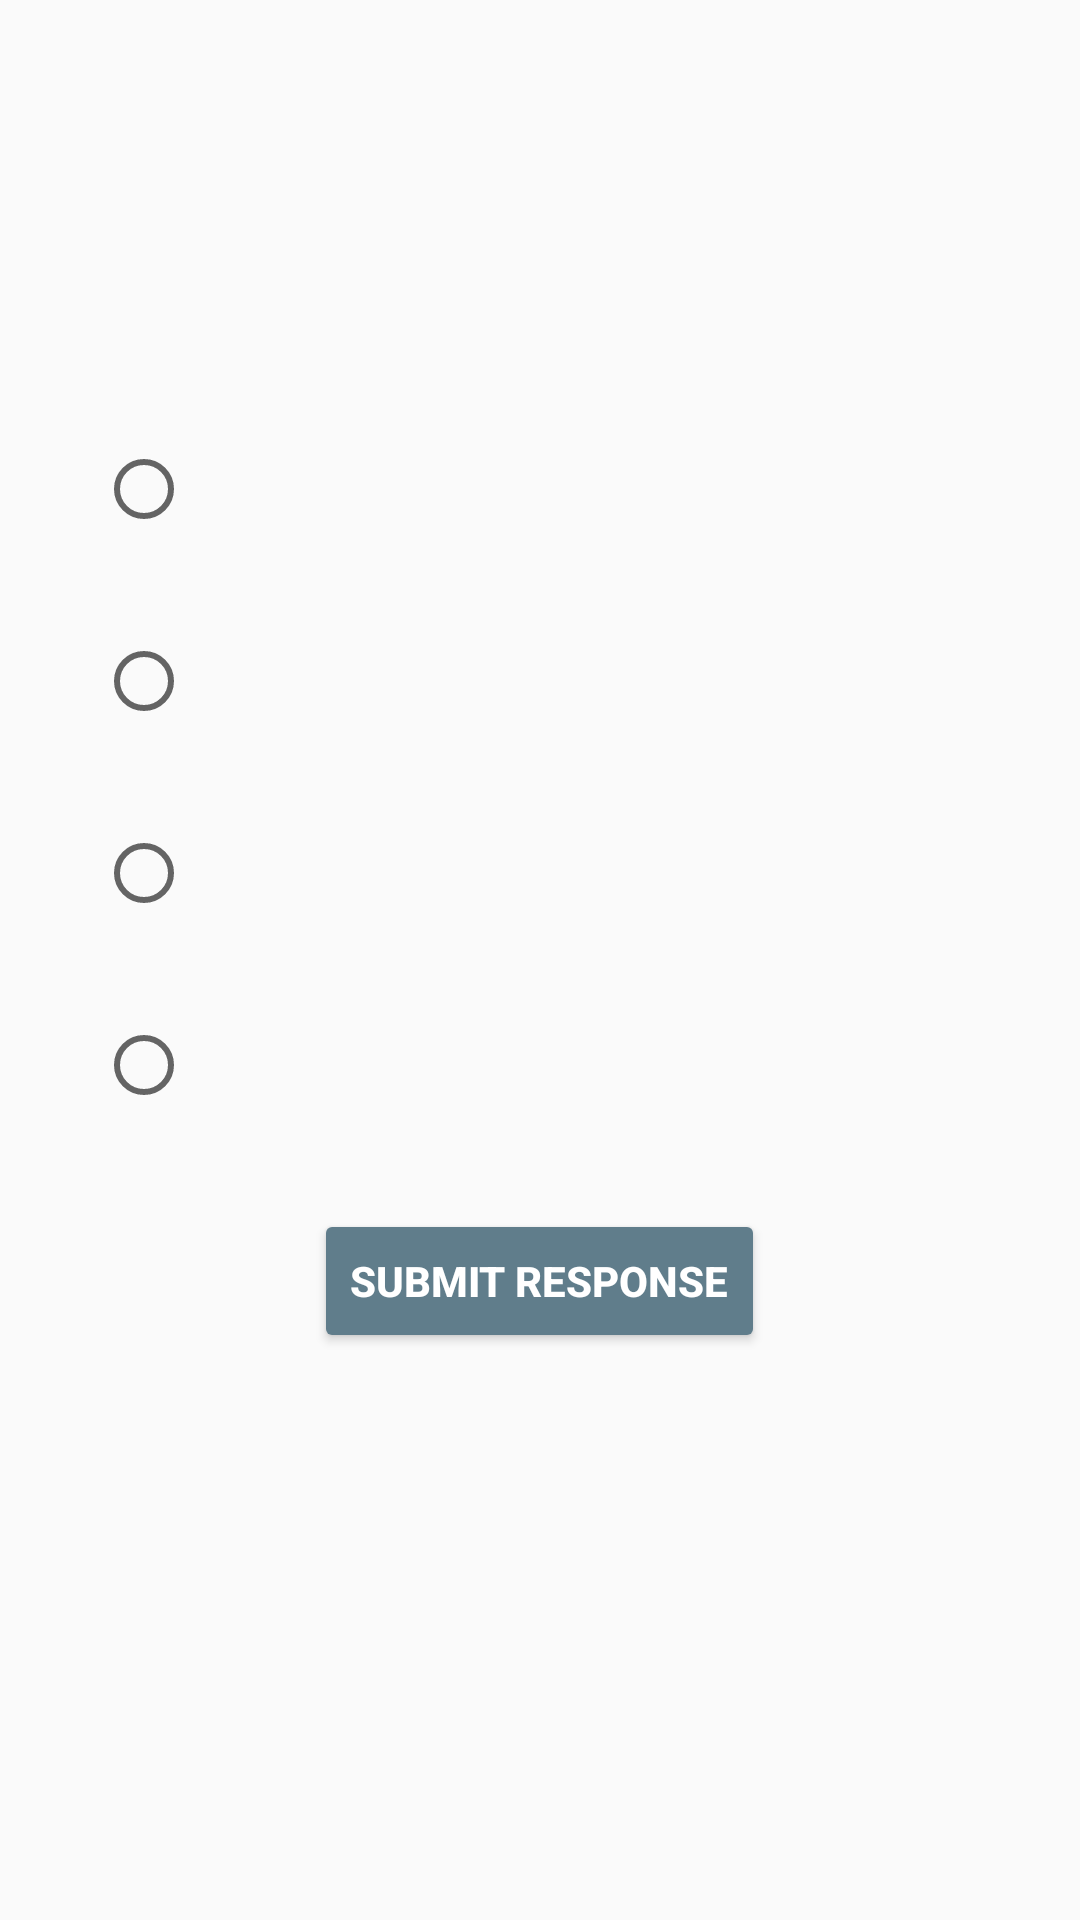

The Android layout XML behind this screen, and the referenced resources:
<!-- AndroidManifest.xml: activity theme AppTheme.NoActionBar -->
<!-- res/layout/activity_question.xml -->
<?xml version="1.0" encoding="utf-8"?>
<LinearLayout xmlns:android="http://schemas.android.com/apk/res/android"
    xmlns:tools="http://schemas.android.com/tools"
    android:layout_width="match_parent"
    android:layout_height="match_parent"
    android:orientation="vertical">

    <TextView
        android:id="@+id/status"
        android:layout_width="match_parent"
        android:layout_height="wrap_content"
        android:background="#888"
        android:padding="8dp"
        android:paddingBottom="4dp"
        android:paddingTop="4dp"
        android:text="@string/no_internet"
        android:textAppearance="?android:textAppearanceSmall"
        android:textColor="#f00"
        android:visibility="gone" />


    <LinearLayout
        android:id="@+id/progress"
        android:layout_width="match_parent"
        android:layout_height="match_parent"
        android:gravity="center"
        android:orientation="vertical"
        android:visibility="gone">

        <ProgressBar
            style="?android:progressBarStyle"
            android:layout_width="match_parent"
            android:layout_height="40dp" />

        <TextView
            android:id="@+id/progress_msg"
            android:layout_width="match_parent"
            android:layout_height="wrap_content"
            android:gravity="center_horizontal"
            android:text="@string/loading_question" />
    </LinearLayout>

    <LinearLayout
        android:id="@+id/error"
        android:layout_width="match_parent"
        android:layout_height="match_parent"
        android:gravity="center"
        android:orientation="vertical"
        android:padding="16dp"
        android:visibility="gone">

        <TextView
            android:id="@+id/error_msg"
            android:layout_width="match_parent"
            android:layout_height="wrap_content"
            android:gravity="center_horizontal"
            android:text="@string/internet_unavailable"
            android:textAppearance="?android:textAppearanceSmall" />

        <Button
            android:id="@+id/retry"
            style="@style/Widget.AppCompat.Button.Colored"
            android:layout_width="wrap_content"
            android:layout_height="wrap_content"
            android:text="Retry" />
    </LinearLayout>

    <ScrollView
        android:id="@+id/content"
        android:layout_width="match_parent"
        android:layout_height="wrap_content"
        android:padding="16dp"
        android:scrollbars="none">

        <LinearLayout
            android:layout_width="match_parent"
            android:layout_height="wrap_content"
            android:orientation="vertical"
            tools:context="com.app.innovationweek.com.app.iw.QuestionActivity">


            <TextView
                android:id="@+id/timer"
                android:layout_width="match_parent"
                android:layout_height="wrap_content"
                android:layout_margin="16dp"
                android:textAppearance="?android:textAppearanceListItem"
                tools:text="You have 10 minutes to answer this question" />

            <TextView
                android:id="@+id/statement"
                android:layout_width="match_parent"
                android:layout_height="wrap_content"
                android:layout_margin="16dp"
                android:textAppearance="?android:textAppearanceLarge"
                tools:text="Who Sucks big time?" />

            <ImageView
                android:id="@+id/image"
                android:layout_width="wrap_content"
                android:layout_height="wrap_content"
                android:layout_gravity="center_horizontal"
                android:layout_margin="16dp"
                android:visibility="gone" />

            <RadioGroup
                android:id="@+id/radio_group_options"
                android:layout_width="fill_parent"
                android:layout_height="wrap_content"
                android:orientation="vertical">

                <RadioButton
                    android:id="@+id/option1"
                    android:layout_width="match_parent"
                    android:layout_height="wrap_content"
                    android:layout_margin="16dp"
                    android:onClick="onRadioButtonOptionClicked"
                    android:padding="5dp"
                    android:textAppearance="?android:textAppearanceSmall"
                    tools:text="Option 1" />

                <RadioButton
                    android:id="@+id/option2"
                    android:layout_width="match_parent"
                    android:layout_height="wrap_content"
                    android:layout_margin="16dp"
                    android:onClick="onRadioButtonOptionClicked"
                    android:padding="5dp"
                    android:textAppearance="?android:textAppearanceSmall"
                    tools:text="Option 2" />

                <RadioButton
                    android:id="@+id/option3"
                    android:layout_width="match_parent"
                    android:layout_height="wrap_content"
                    android:layout_margin="16dp"
                    android:onClick="onRadioButtonOptionClicked"
                    android:padding="5dp"
                    android:textAppearance="?android:textAppearanceSmall"
                    tools:text="Option 3" />

                <RadioButton
                    android:id="@+id/option4"
                    android:layout_width="match_parent"
                    android:layout_height="wrap_content"
                    android:layout_margin="16dp"
                    android:onClick="onRadioButtonOptionClicked"
                    android:padding="5dp"
                    android:textAppearance="?android:textAppearanceSmall"
                    tools:text="Option 4" />
            </RadioGroup>

            
            <EditText
                android:id="@+id/edit_text_fib"
                android:layout_width="match_parent"
                android:layout_height="wrap_content"
                android:layout_marginTop="16dp"
                android:lines="1"
                android:maxLines="1"
                android:visibility="gone" />

            <Button
                android:id="@+id/submit"
                style="@style/Widget.AppCompat.Button.Colored"
                android:layout_width="wrap_content"
                android:layout_height="wrap_content"
                android:layout_gravity="center_horizontal"
                android:layout_marginTop="16dp"
                android:text="Submit Response"
                android:textStyle="bold" />

        </LinearLayout>

    </ScrollView>
</LinearLayout>
<!-- resources referenced by this layout -->
<resources>
  <string name="internet_unavailable">You need working internet connection for this</string>
  <string name="loading_question">Hold on !! loading the question for you..</string>
  <string name="no_internet">No internet connection!! Turn on the internet to submit answer.</string>
  <style name="AppTheme.NoActionBar">
          <item name="windowActionBar">false</item>
          <item name="windowNoTitle">true</item>
  
      </style>
</resources>
